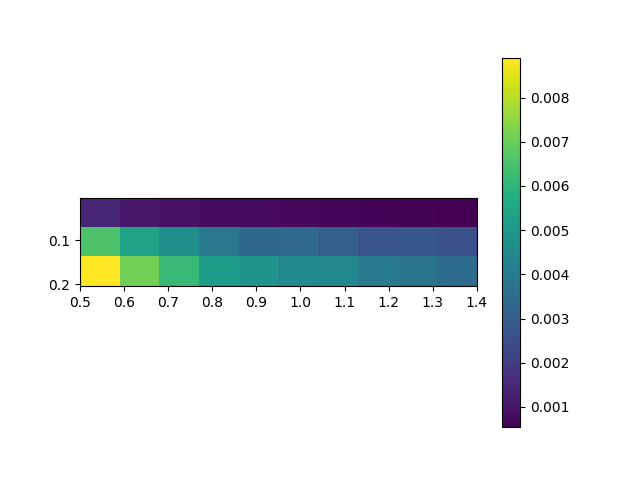

Data behind this chart, as committed beside it:
, 0.5, 0.6, 0.7, 0.7999999999999999, 0.8999999999999999, 0.9999999999999999, 1.0999999999999999, 1.1999999999999997, 1.2999999999999998, 1.4
0.005, 0.001423, 0.001121, 0.0009359, 0.0008255, 0.0007769, 0.0007132, 0.0006728, 0.0006305, 0.0005798, 0.0005403
0.105, 0.006568, 0.005367, 0.004695, 0.003887, 0.003374, 0.003388, 0.003081, 0.002697, 0.002813, 0.002604
0.205, 0.008905, 0.007114, 0.006225, 0.005229, 0.004859, 0.004538, 0.004429, 0.003963, 0.003746, 0.003513
